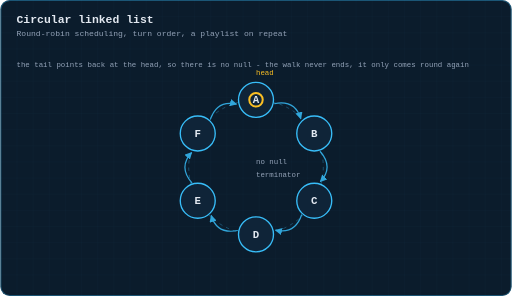
t = 0.00 s
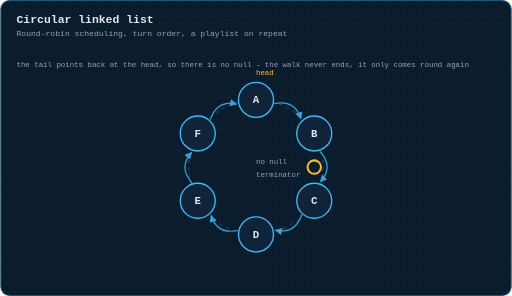
t = 1.80 s
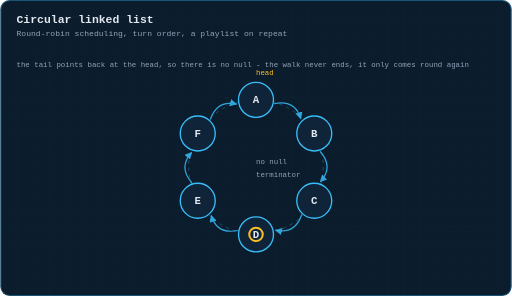
t = 3.60 s
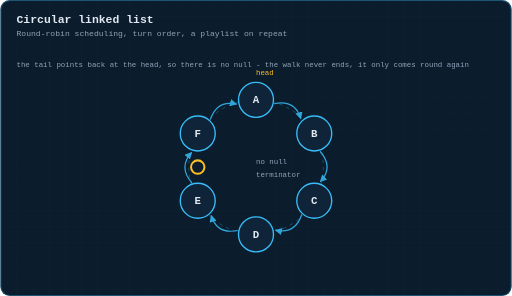
t = 5.40 s

The animated SVG that drew these frames (rendered in a browser with its animation timeline set to each time). Animation: 1 SMIL element (animateMotion=1); one cycle of 7.20 s, repeats indefinitely.

<svg xmlns="http://www.w3.org/2000/svg" viewBox="0 0 760 440" width="760" height="440" role="img" aria-label="Animation: a token circulating endlessly around a circular linked list">
  <title>Animation: a token circulating endlessly around a circular linked list</title>
  <defs>
    <pattern id="g" width="24" height="24" patternUnits="userSpaceOnUse">
      <path d="M24 0H0V24" fill="none" stroke="#38bdf8" stroke-width="0.5" opacity="0.09"/>
    </pattern>
    <marker id="ar" viewBox="0 0 10 10" refX="9" refY="5" markerWidth="6" markerHeight="6" orient="auto-start-reverse">
      <path d="M0 0 L10 5 L0 10 z" fill="#38bdf8"/>
    </marker>
    <marker id="ara" viewBox="0 0 10 10" refX="9" refY="5" markerWidth="6" markerHeight="6" orient="auto-start-reverse">
      <path d="M0 0 L10 5 L0 10 z" fill="#fbbf24"/>
    </marker>
    <marker id="arg" viewBox="0 0 10 10" refX="9" refY="5" markerWidth="6" markerHeight="6" orient="auto-start-reverse">
      <path d="M0 0 L10 5 L0 10 z" fill="#34d399"/>
    </marker>
  </defs>
  <style>
  text{font-family:ui-monospace, SFMono-Regular, Menlo, Consolas, 'Liberation Mono', monospace;dominant-baseline:middle}
  .title{fill:#e2e8f0;font-size:17px;font-weight:700;dominant-baseline:auto}
  .sub{fill:#94a3b8;font-size:12px;dominant-baseline:auto}
  .lbl{fill:#94a3b8;font-size:11px;text-anchor:middle}
  .lbl-l{fill:#94a3b8;font-size:11px}
  .val{fill:#e2e8f0;font-size:16px;text-anchor:middle;font-weight:600}
  .idx{fill:#64748b;font-size:10px;text-anchor:middle}
  .cell{fill:#0f2438;stroke:#38bdf8;stroke-width:1.5;rx:4}
  .step{fill:#fbbf24;font-size:12px;font-weight:700}
  .edge{stroke:#38bdf8;stroke-width:1.6;fill:none}
.ncell{fill:#0f2438;stroke:#38bdf8;stroke-width:2}

  </style>
  <rect x="0" y="0" width="760" height="440" rx="14" fill="#0b1c2c"/>
  <rect x="0" y="0" width="760" height="440" rx="14" fill="url(#g)"/>
  <rect x="0.75" y="0.75" width="758.5" height="438.5" rx="13.5" fill="none" stroke="#38bdf8" stroke-width="1.5" opacity="0.35"/>
  <text class="title" x="24" y="34">Circular linked list</text>
  <text class="sub" x="24" y="54">Round-robin scheduling, turn order, a playlist on repeat</text>
  <text class="lbl-l hdrline" x="24" y="96">the tail points back at the head, so there is no null - the walk never ends, it only comes round again</text>
  <g transform="translate(0,0.4)">
  <circle cx="380" cy="248" r="100" fill="none" stroke="#38bdf8" stroke-width="1.3" opacity="0.35" stroke-dasharray="5 6"/>
  <path d="M407.1 153.8 Q 438.0 147.5 446.6 176.1" stroke="#38bdf8" stroke-width="1.8" fill="none" marker-end="url(#ar)" opacity="0.85"/>
  <path d="M475.1 224.4 Q 496.0 248.0 475.6 269.7" stroke="#38bdf8" stroke-width="1.8" fill="none" marker-end="url(#ar)" opacity="0.85"/>
  <path d="M448.0 318.5 Q 438.0 348.5 409.0 341.6" stroke="#38bdf8" stroke-width="1.8" fill="none" marker-end="url(#ar)" opacity="0.85"/>
  <path d="M352.9 342.2 Q 322.0 348.5 313.4 319.9" stroke="#38bdf8" stroke-width="1.8" fill="none" marker-end="url(#ar)" opacity="0.85"/>
  <path d="M284.9 271.6 Q 264.0 248.0 284.4 226.3" stroke="#38bdf8" stroke-width="1.8" fill="none" marker-end="url(#ar)" opacity="0.85"/>
  <path d="M312.0 177.5 Q 322.0 147.5 351.0 154.4" stroke="#38bdf8" stroke-width="1.8" fill="none" marker-end="url(#ar)" opacity="0.85"/>
  <circle id="cn0" class="ncell" cx="380.0" cy="148.0" r="26"/>
  <text class="val" x="380.0" y="149.0">A</text>
  <circle id="cn1" class="ncell" cx="466.6025403784439" cy="198.0" r="26"/>
  <text class="val" x="466.6025403784439" y="199.0">B</text>
  <circle id="cn2" class="ncell" cx="466.6025403784439" cy="298.0" r="26"/>
  <text class="val" x="466.6025403784439" y="299.0">C</text>
  <circle id="cn3" class="ncell" cx="380.0" cy="348.0" r="26"/>
  <text class="val" x="380.0" y="349.0">D</text>
  <circle id="cn4" class="ncell" cx="293.3974596215561" cy="298.0" r="26"/>
  <text class="val" x="293.3974596215561" y="299.0">E</text>
  <circle id="cn5" class="ncell" cx="293.39745962155615" cy="198.0" r="26"/>
  <text class="val" x="293.39745962155615" y="199.0">F</text>
  <text class="lbl-l" x="380.0" y="108.0" style="fill:#fbbf24">head</text>
  <circle id="tok" r="10" fill="none" stroke="#fbbf24" stroke-width="3">
    <animateMotion dur="7.2s" repeatCount="indefinite" path="M 380.0 148.0 L 466.6 198.0 L 466.6 298.0 L 380.0 348.0 L 293.4 298.0 L 293.4 198.0 L 380.0 148.0" calcMode="linear"/>
  </circle>
  <text class="lbl-l" x="380" y="240" style="fill:#94a3b8">no null</text>
  <text class="lbl-l" x="380" y="260" style="fill:#94a3b8">terminator</text>
  </g>

</svg>
